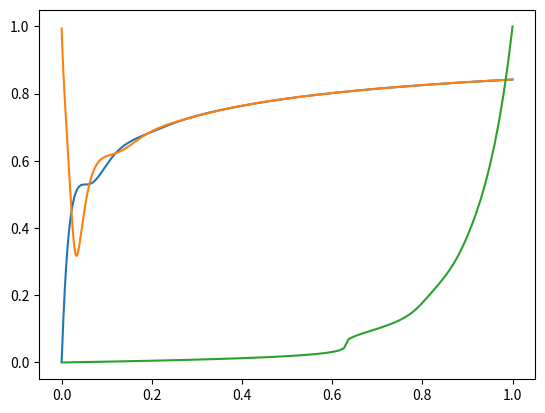
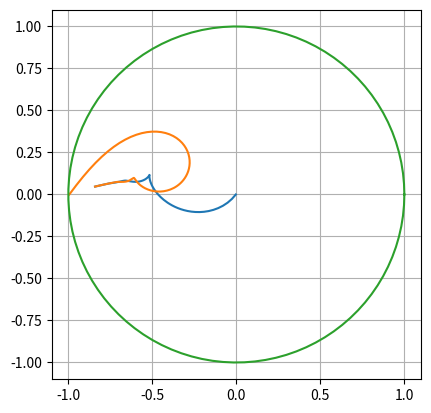

These charts were generated, in order, by the following Python code:
# Compute the reflection coefficient of a plastic slab as the amount
# of carbon fiber is increased.
#
# [redacted]

import numpy as np
from matplotlib import pyplot as plt
from scipy.constants import c as c0
from scipy.interpolate import interp1d

epsr1 = 3 - 0.01j                     # Permittivity of radome
epsr2 = 100 - 72j                     # Permittivity of CFRP
f0 = 10e9                             # Frequency
lambda0 = c0/f0                       # Wavelength
d = lambda0/2/np.real(np.sqrt(epsr1)) # Slab thickness
v = np.linspace(0, 1, 1000)           # Volume fraction of CFRP

epsr = (1 - v)*epsr1 + v*epsr2        # Simple mixing formula
n = np.sqrt(epsr)
r0 = (1 - n)/(1 + n)
p0 = np.exp(-1j*2*np.pi/lambda0*n*d)
r = r0*(1 - p0**2)/(1 - r0**2*p0**2)
t = p0*(1 - r0**2)/(1 - r0**2*p0**2)
r_pec = (r0 - p0**2)/(1 - r0*p0**2)

v_of_r = interp1d(np.abs(r)/np.abs(r).max(), v, fill_value='extrapolate')
rvec = np.linspace(0, 1, 100)

plt.plot(v, np.abs(r))
plt.plot(v, np.abs(r_pec))
plt.plot(rvec, v_of_r(rvec))

plt.figure()
plt.plot(np.real(r), np.imag(r))
plt.plot(np.real(r_pec), np.imag(r_pec))
phi = np.linspace(0, 2*np.pi, 100)
plt.plot(np.cos(phi), np.sin(phi))
plt.grid(True)
plt.gca().set_aspect('equal')
plt.show()
